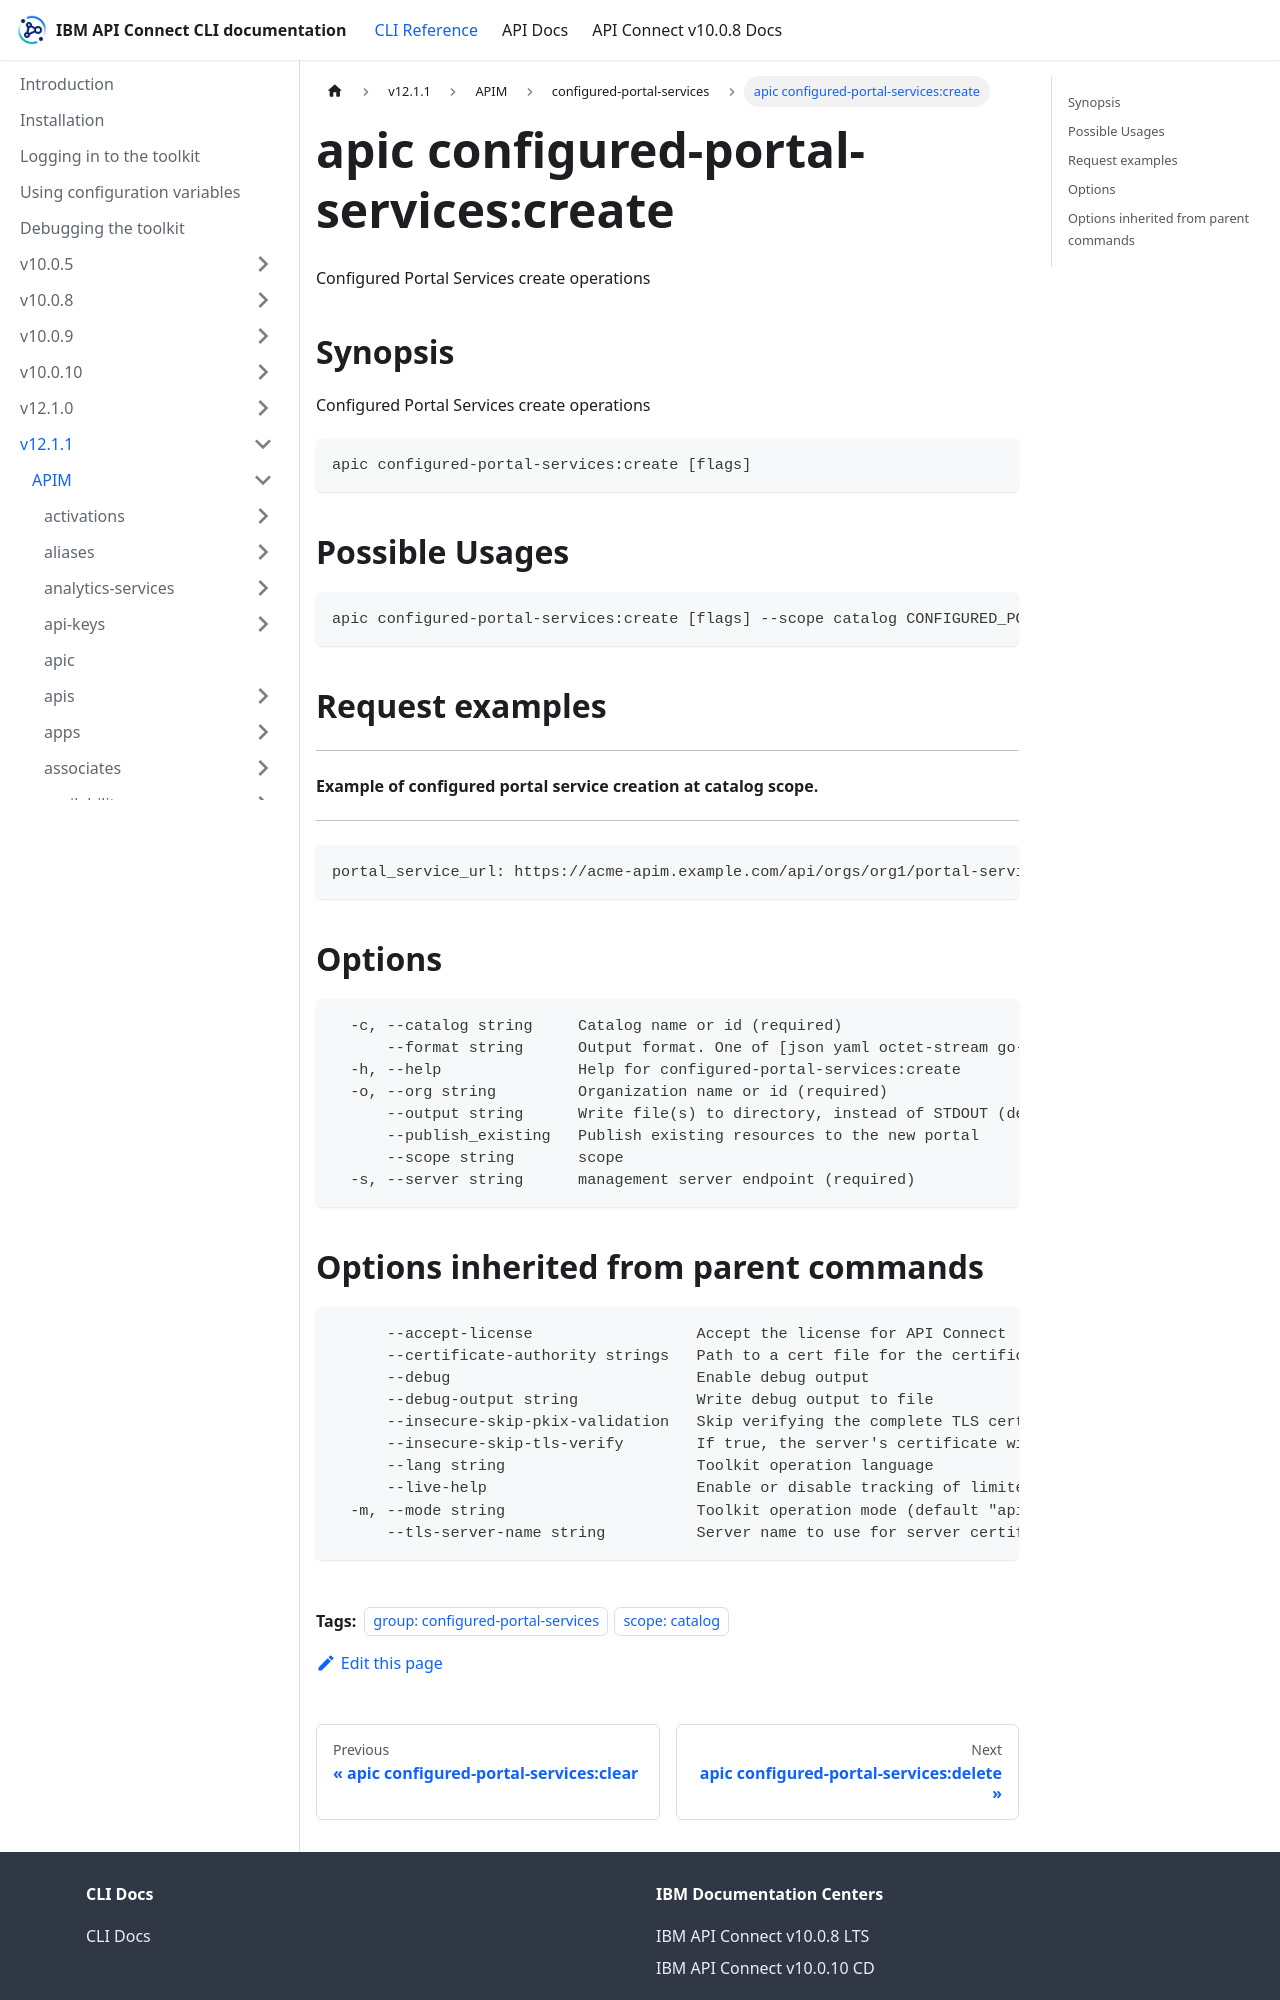

repository: ibm-apiconnect/clidocs · page: docs/v1211/apim/configured-portal-services/apic_configured-portal-services_create.html · generator: docusaurus

---
tags:
- "group: configured-portal-services"
- "scope: catalog"
---
# apic configured-portal-services:create

Configured Portal Services create operations

## Synopsis

Configured Portal Services create operations

```
apic configured-portal-services:create [flags]
```

## Possible Usages

```
apic configured-portal-services:create [flags] --scope catalog CONFIGURED_PORTAL_SERVICE_FILE
```

## Request examples

--------------------------------------------------------------------
#### Example of configured portal service creation at catalog scope.
--------------------------------------------------------------------

```
portal_service_url: https://acme-apim.example.com/api/orgs/org1/portal-services/acme-portal-service
```

## Options

```
  -c, --catalog string     Catalog name or id (required)
      --format string      Output format. One of [json yaml octet-stream go-template=... go-template-file=...], defaults to yaml.
  -h, --help               Help for configured-portal-services:create
  -o, --org string         Organization name or id (required)
      --output string      Write file(s) to directory, instead of STDOUT (default "-")
      --publish_existing   Publish existing resources to the new portal
      --scope string       scope
  -s, --server string      management server endpoint (required)
```
